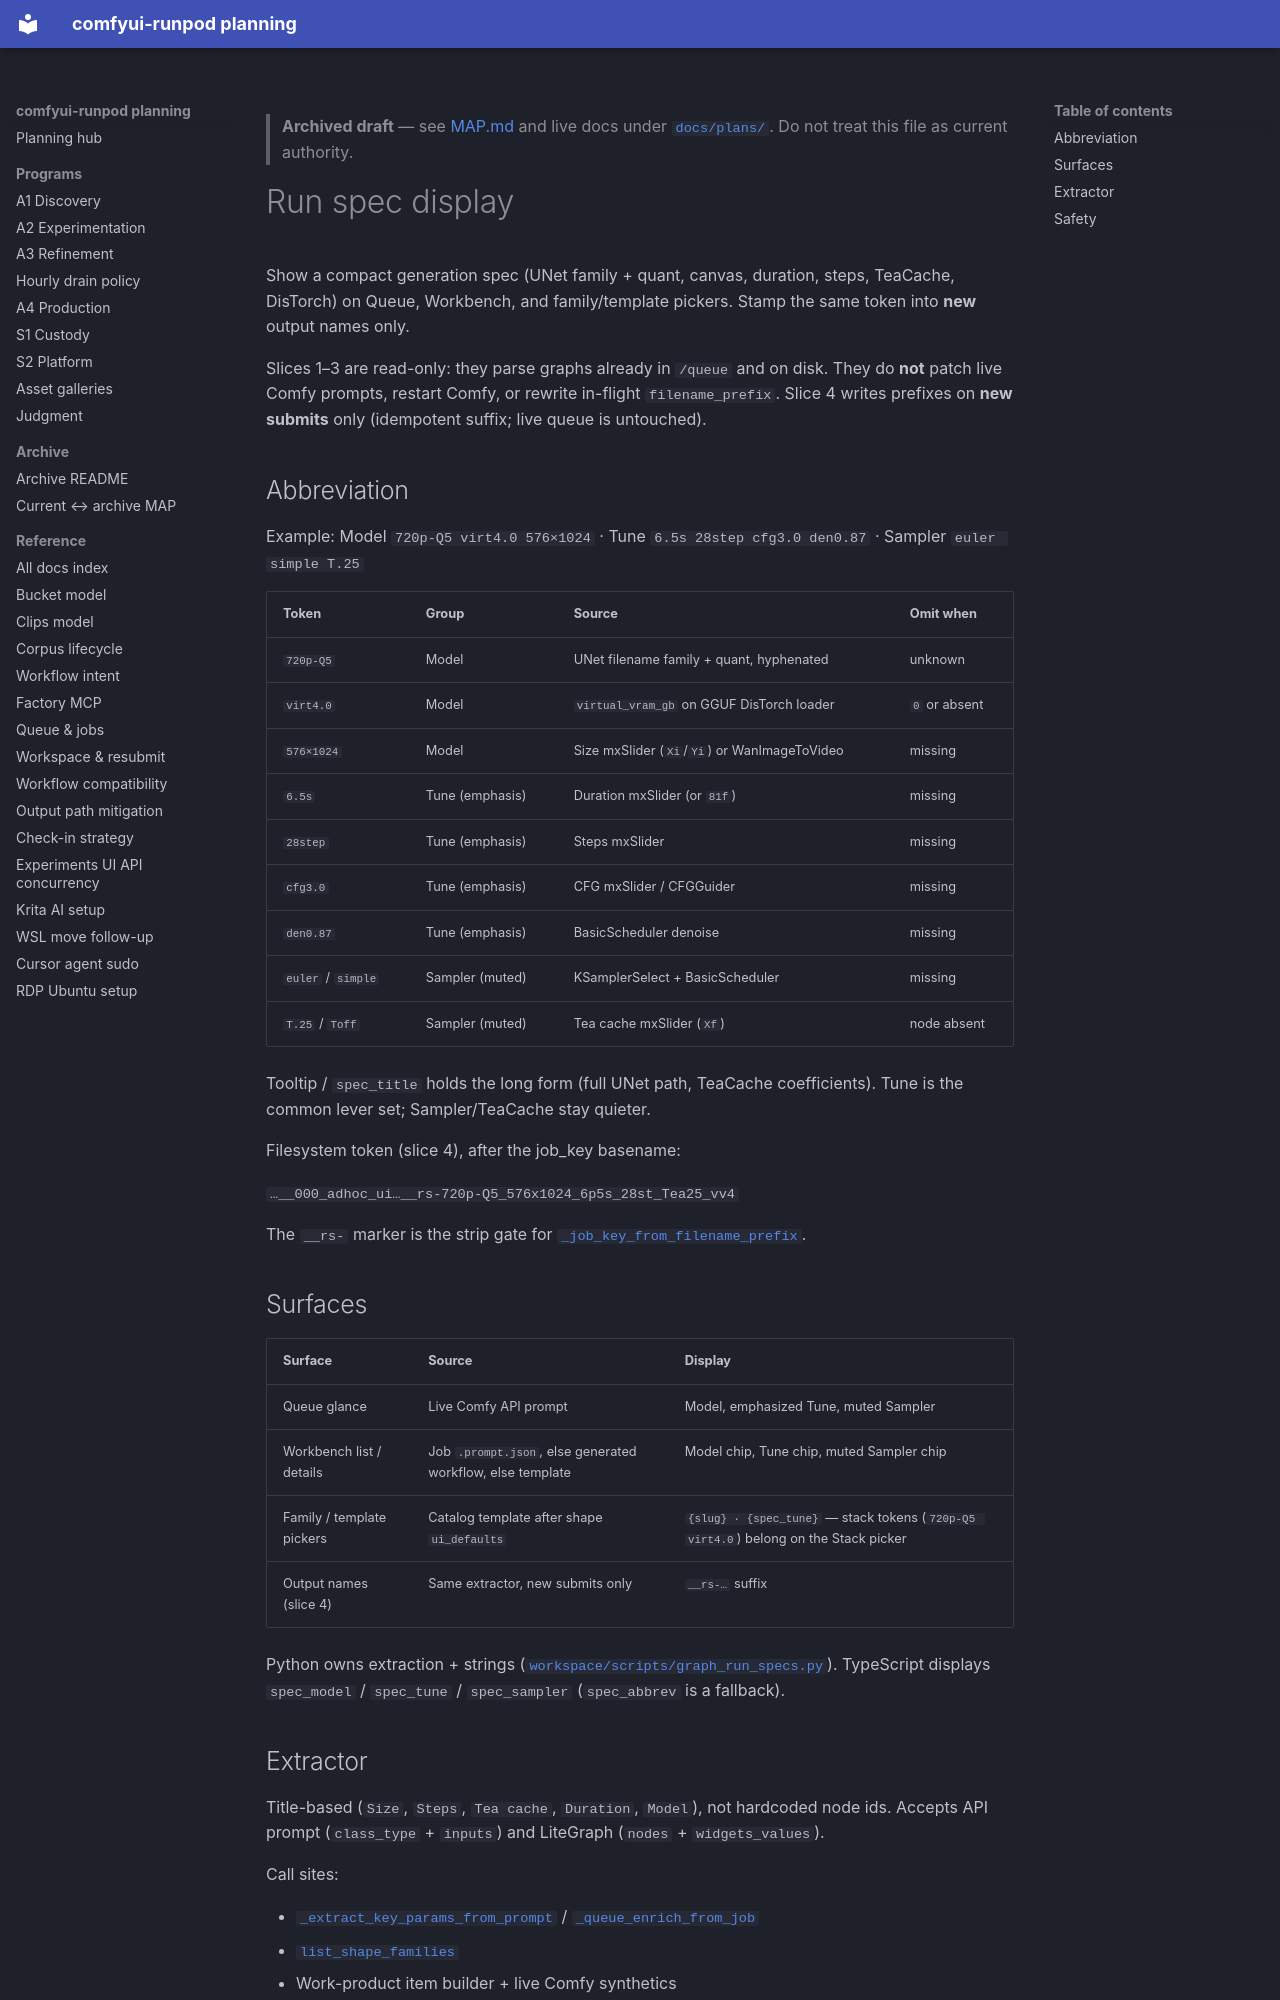

repository: schibb-dev/comfyui-runpod · page: plans/archive/RUN_SPEC_DISPLAY_PLAN/index.html · generator: mkdocs

> **Archived draft** — see [MAP.md](MAP.md) and live docs under [`docs/plans/`](../). Do not treat this file as current authority.

# Run spec display

Show a compact generation spec (UNet family + quant, canvas, duration, steps, TeaCache, DisTorch) on Queue, Workbench, and family/template pickers. Stamp the same token into **new** output names only.

Slices 1–3 are read-only: they parse graphs already in `/queue` and on disk. They do **not** patch live Comfy prompts, restart Comfy, or rewrite in-flight `filename_prefix`. Slice 4 writes prefixes on **new submits** only (idempotent suffix; live queue is untouched).

## Abbreviation

Example: Model `720p-Q5 virt4.0 576×1024` · Tune `6.5s 28step cfg3.0 den0.87` · Sampler `euler simple T.25`

| Token | Group | Source | Omit when |
| --- | --- | --- | --- |
| `720p-Q5` | Model | UNet filename family + quant, hyphenated | unknown |
| `virt4.0` | Model | `virtual_vram_gb` on GGUF DisTorch loader | `0` or absent |
| `576×1024` | Model | Size mxSlider (`Xi`/`Yi`) or WanImageToVideo | missing |
| `6.5s` | Tune (emphasis) | Duration mxSlider (or `81f`) | missing |
| `28step` | Tune (emphasis) | Steps mxSlider | missing |
| `cfg3.0` | Tune (emphasis) | CFG mxSlider / CFGGuider | missing |
| `den0.87` | Tune (emphasis) | BasicScheduler denoise | missing |
| `euler` / `simple` | Sampler (muted) | KSamplerSelect + BasicScheduler | missing |
| `T.25` / `Toff` | Sampler (muted) | Tea cache mxSlider (`Xf`) | node absent |

Tooltip / `spec_title` holds the long form (full UNet path, TeaCache coefficients). Tune is the common lever set; Sampler/TeaCache stay quieter.

Filesystem token (slice 4), after the job_key basename:

`…__000_adhoc_ui…__rs-720p-Q5_576x1024_6p5s_28st_Tea25_vv4`

The `__rs-` marker is the strip gate for [`_job_key_from_filename_prefix`](../workspace/scripts/shape_factory_work_products.py).

## Surfaces

| Surface | Source | Display |
| --- | --- | --- |
| Queue glance | Live Comfy API prompt | Model, emphasized Tune, muted Sampler |
| Workbench list / details | Job `.prompt.json`, else generated workflow, else template | Model chip, Tune chip, muted Sampler chip |
| Family / template pickers | Catalog template after shape `ui_defaults` | `{slug} · {spec_tune}` — stack tokens (`720p-Q5 virt4.0`) belong on the Stack picker |
| Output names (slice 4) | Same extractor, new submits only | `__rs-…` suffix |

Python owns extraction + strings ([`workspace/scripts/graph_run_specs.py`](../workspace/scripts/graph_run_specs.py)). TypeScript displays `spec_model` / `spec_tune` / `spec_sampler` (`spec_abbrev` is a fallback).
